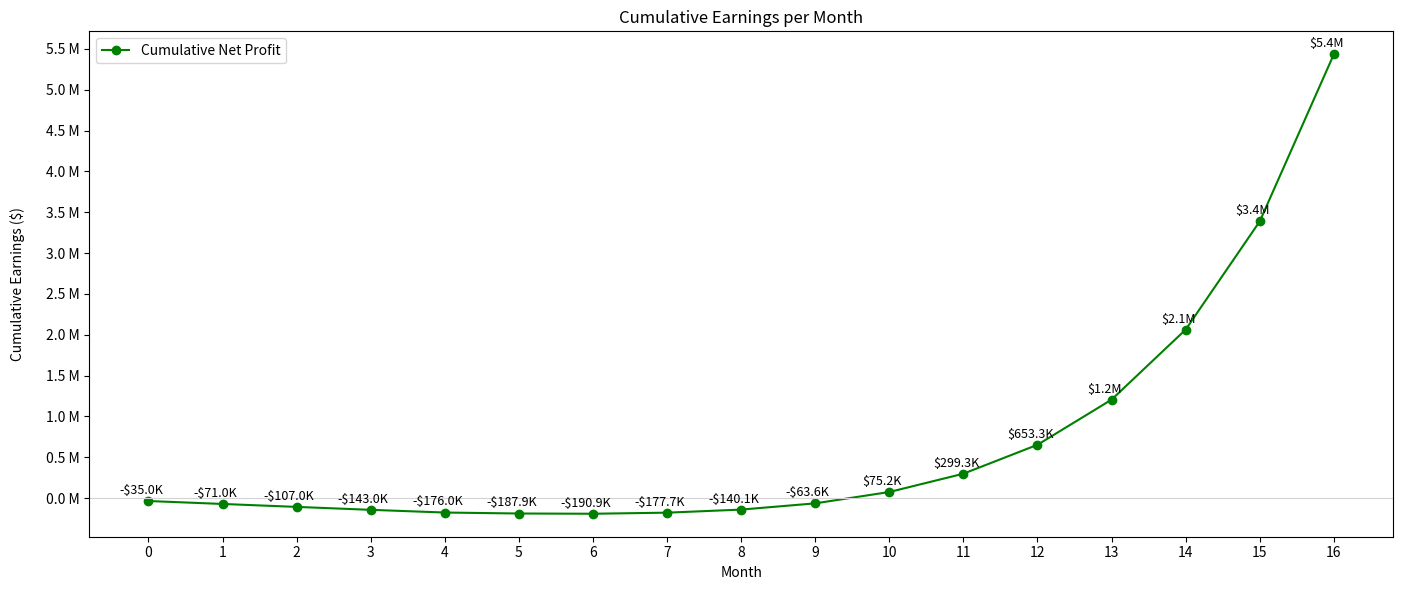

Write Python code to recreate this figure.
import numpy as np
import matplotlib.pyplot as plt

PROFIT_PER_POWER_USER = 1
PROFIT_PER_CASUAL_USER = 2.25

REVENUE_PER_POWER_USER = 20
REVENUE_PER_CASUAL_USER = 15

TOTAL_MARKET_USERS = 200_000_000
TOTAL_MARKET_GROWTH_RATE = 0.02
USER_MARKET_SHARE = 0.000005
MONTHS = 17

AVERAGE_CONTRACT_LENGTH = 12
USERS_PER_CONTRACT = 10
FLAT_FEE_PER_CONTRACT = 199
FEE_PER_USER_PER_MONTH = 30

# Calculate the number of contracts for each month
number_of_contracts = [0 if month < 5 else 50 * (1.2 ** (month - 5)) for month in range(MONTHS)]

user_ratios = [
    (0, 0),  # Month 0
    (0, 0),  # Month 1
    (0, 0),  # Month 2
    (0, 0),  # Month 3
    (0, 0),  # Month 4
    (0.80, 0.20),  # Month 5
    (0.75, 0.25),  # Month 6
    (0.60, 0.40),  # Month 7
    (0.50, 0.50),  # Month 8
    (0.40, 0.60),  # Month 9
    (0.30, 0.70),  # Month 10
] + [(0.30, 0.70)] * (MONTHS - 11)
fraction_of_market_users = [USER_MARKET_SHARE * (1.5 ** i) for i in range(MONTHS)]
total_market_users = [TOTAL_MARKET_USERS * (1 + TOTAL_MARKET_GROWTH_RATE) ** i for i in range(MONTHS)]
marketing_costs = [0, 1000, 1000, 1000] + [20_000] * (MONTHS - 4)
hosting_costs = [10000] * MONTHS
development_costs = [25000, 25000, 25000, 25000] + [3000] * (MONTHS - 4)
monthly_active_users = [int(total_market_users[i] * fraction_of_market_users[i] * np.exp(0.01 * (i + 1))) for i in range(MONTHS)]

def calculate_profit(monthly_active_users, user_ratios, profit_per_power_user, profit_per_casual_user):
    profits = []
    for month, (power_ratio, casual_ratio) in enumerate(user_ratios):
        power_users = monthly_active_users[month] * power_ratio
        casual_users = monthly_active_users[month] * casual_ratio
        profit = (power_users * profit_per_power_user) + (casual_users * profit_per_casual_user)
        profits.append(profit)
    return profits


def calculate_revenue(monthly_active_users, user_ratios, revenue_per_power_user, revenue_per_casual_user):
    revenues = []
    for month, (power_ratio, casual_ratio) in enumerate(user_ratios):
        power_users = monthly_active_users[month] * power_ratio
        casual_users = monthly_active_users[month] * casual_ratio
        revenue = (power_users * revenue_per_power_user) + (casual_users * revenue_per_casual_user)
        revenues.append(revenue)
    return revenues

# Calculate revenue
revenues = calculate_revenue(monthly_active_users, user_ratios, REVENUE_PER_POWER_USER, REVENUE_PER_CASUAL_USER)
profits = calculate_profit(monthly_active_users, user_ratios, PROFIT_PER_POWER_USER, PROFIT_PER_CASUAL_USER)

# Calculate B2B profit
b2b_profit = np.array(number_of_contracts) * FLAT_FEE_PER_CONTRACT

# Update total profit calculation to include B2B profit
total_profit = np.array(profits) + np.array(b2b_profit)  # Assuming 'profits' is already defined

# Create a figure with 1 row and 4 columns for the subplots
plt.figure(figsize=(18, 6))  # Adjusted height for better spacing

# Plotting the profit per month as a histogram
""" plt.subplot(1, 4, (2, 4))  # 1 row, 4 columns, first subplot
plt.bar(range(len(total_profit)), profits, color='skyblue')
plt.title('Profit per Month')
plt.xlabel('Month')
plt.ylabel('Profit ($) in millions', labelpad=15)  # Added labelpad for y-axis
plt.xticks(range(len(profits)), [f'{i}' for i in range(len(profits))])
plt.grid(axis='y')

# Add context for profit values for every month
for i, profit in enumerate(profits):
    if profit >= 1_000_000:
        plt.text(i, profit, f'${profit/1_000_000:.1f}M', ha='center', va='bottom')
    elif profit >= 1_000:
        plt.text(i, profit, f'${profit/1_000:.1f}K', ha='center', va='bottom') """

""" # Plotting the revenue per month as a histogram
plt.subplot(1, 4, (2, 4))  # 1 row, 4 columns, second subplot
bars = plt.bar(range(len(revenues)), revenues, color='lightblue')
plt.title('Revenue per Month')
plt.xlabel('Month')
plt.ylabel('Revenue ($) in millions', labelpad=15)  # Added labelpad for y-axis
plt.xticks(range(len(revenues)), [f'{i}' for i in range(len(revenues))])
plt.yticks(np.arange(0, 19_000_000, 1_000_000), [f'{i} M' for i in range(19)])  # Set y-ticks from 0 to 18M with labels
plt.grid(False)  # Disable grid lines

# Label every bar with the revenue
for i, bar in enumerate(bars):
    revenue = revenues[i]
    if revenue >= 1_000_000:
        plt.text(bar.get_x() + bar.get_width() / 2, bar.get_height(), f'${revenue/1_000_000:.1f}M', ha='center', va='bottom', fontsize=8)  # Smaller font size
    elif revenue >= 1_000:
        plt.text(bar.get_x() + bar.get_width() / 2, bar.get_height(), f'${revenue/1_000:.1f}K', ha='center', va='bottom', fontsize=8)  # Smaller font size """

""" # Plotting the number of monthly users (stacked bar chart)
plt.subplot(1, 4, (2, 4))  # 1 row, 4 columns, third subplot
power_users = [monthly_active_users[i] * user_ratios[i][0] for i in range(16)]
casual_users = [monthly_active_users[i] * user_ratios[i][1] for i in range(16)]
plt.bar(range(len(power_users)), power_users, color='orange', label='Power Users')
plt.bar(range(len(casual_users)), casual_users, color='lightblue', label='Casual Users', bottom=power_users)
plt.title('Monthly Users')
plt.xlabel('Month')
plt.ylabel('Number of Users')
plt.xticks(range(len(power_users)), [f'{i}' for i in range(len(power_users))])
plt.yticks(range(0, 301_000, 25_000), 
           [f'{i//1_000:.0f}K' for i in range(0, 301_000, 25_000)])
plt.legend() """

""" plt.figure(figsize=(10, 6))
plt.plot(range(5, MONTHS), number_of_contracts[5:], marker='o', color='skyblue', label='Number of Contracts')
plt.title('Growth in the Number of Businesses Using Our Product (Months 5 and On)')
plt.xlabel('Months')
plt.ylabel('Number of Businesses (Contracts)')
plt.xticks(range(5, MONTHS), [f'{i}' for i in range(5, MONTHS)])  # Labeling x-axis with month numbers starting from 5
plt.grid(axis='y')
plt.legend()
plt.tight_layout()
plt.show() """


# Calculate cumulative net profit
total_costs = np.array(marketing_costs) + np.array(hosting_costs) + np.array(development_costs)
net_profit = total_profit - total_costs

cumulative_net_profit = np.cumsum(net_profit)  # Calculate cumulative sum of net profit
plt.subplot(1, 4, (2, 4))  # 1 row, 4 columns, fourth subplot
plt.plot(range(len(cumulative_net_profit)), cumulative_net_profit, marker='o', color='green', label='Cumulative Net Profit')
plt.title('Cumulative Earnings per Month')
plt.xlabel('Month')
plt.ylabel('Cumulative Earnings ($)', labelpad=15)  # Added labelpad for y-axis
plt.xticks(range(len(cumulative_net_profit)), [f'{i}' for i in range(len(cumulative_net_profit))])
plt.yticks(np.arange(0, 6_000_000, 500_000), [f'{i*0.5} M' for i in range(12)])
plt.axhline(0, color='lightgray', linewidth=0.8)  # Only show a horizontal line for y=0 in light gray
plt.legend()

# Add dollar amounts to each point
for i, profit in enumerate(cumulative_net_profit):
    if profit >= 1_000_000:
        plt.text(i - 0.1, profit + 50_000, f'${profit/1_000_000:.1f}M', ha='center', va='bottom', fontsize=9)  # Smaller font size
    elif profit >= 1_000:
        plt.text(i - 0.1, profit + 50_000, f'${profit/1_000:.1f}K', ha='center', va='bottom', fontsize=9)  # Smaller font size
    elif profit < 0:
        plt.text(i - 0.1, profit + 50_000, f'-${abs(profit)/1_000:.1f}K', ha='center', va='bottom', fontsize=9)  # Smaller font size

plt.tight_layout()
plt.show()  # Show all plots in the same window
